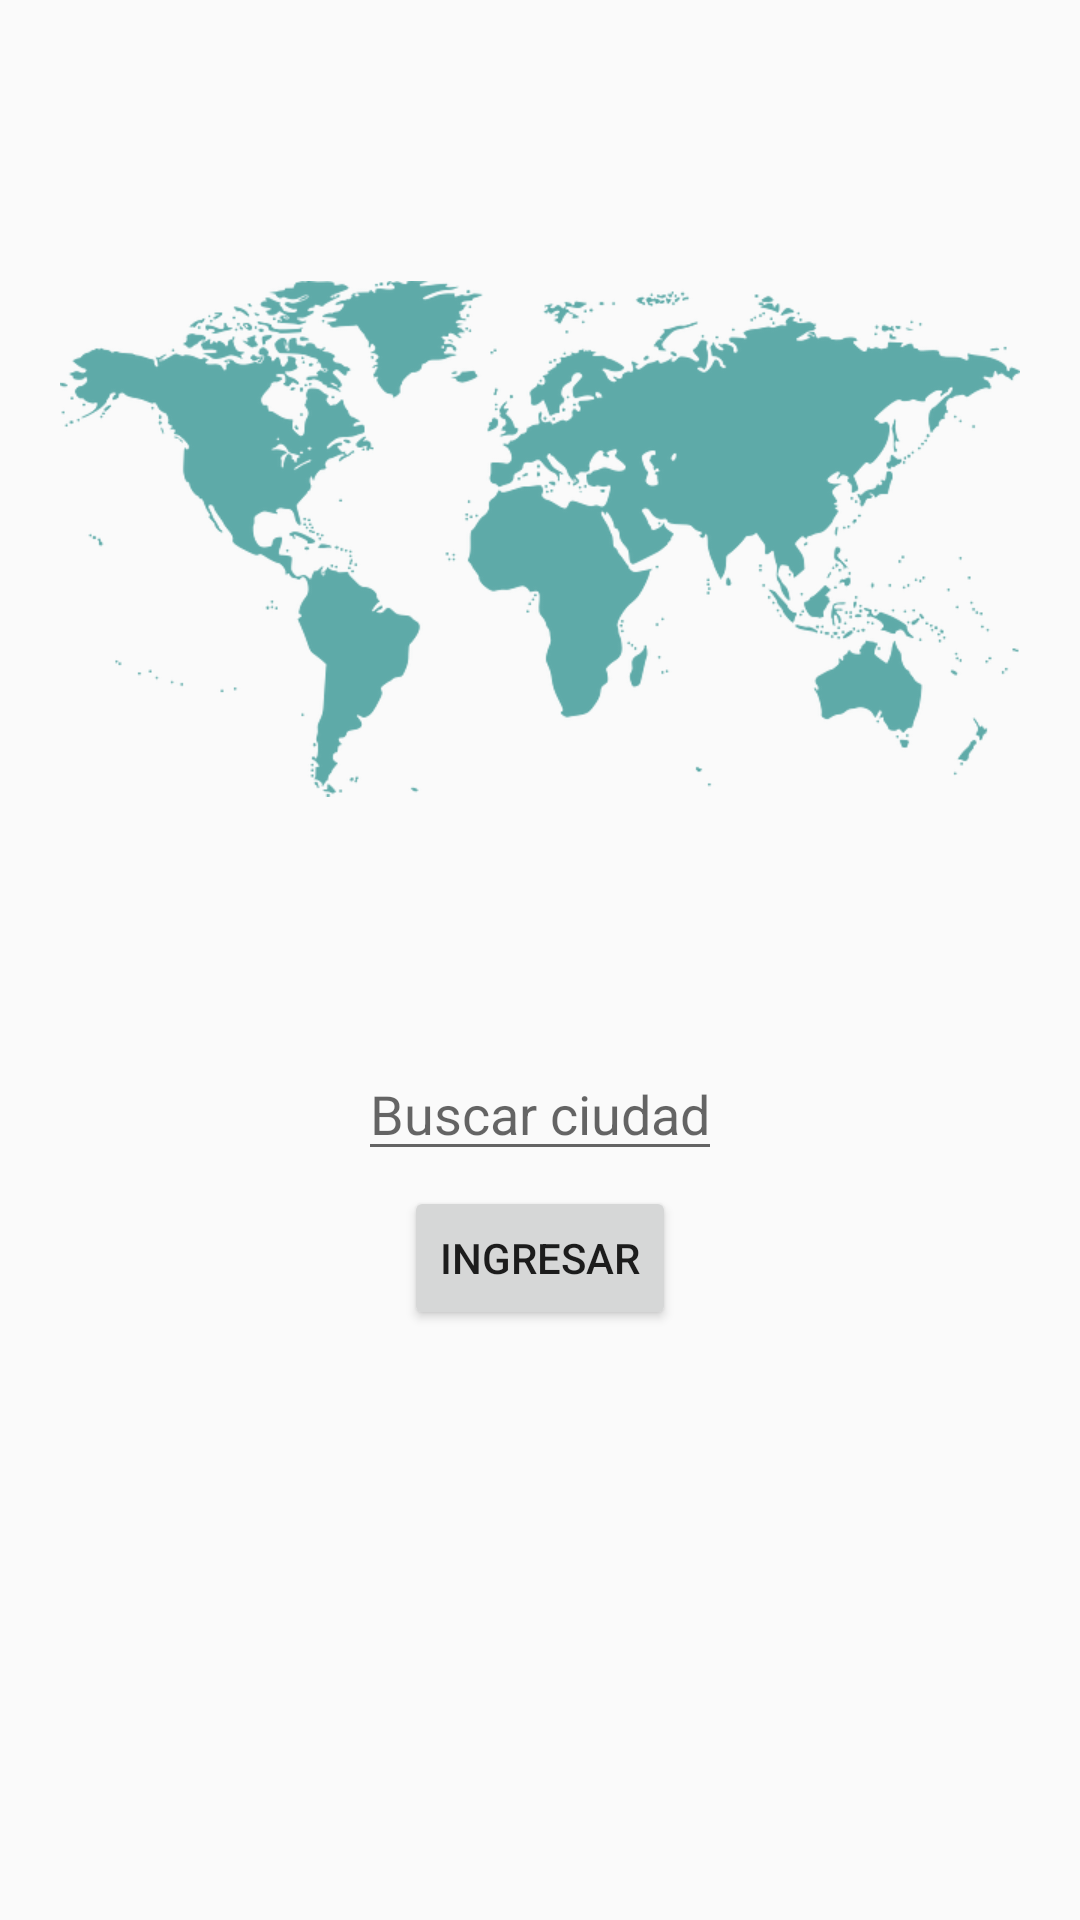

The Android layout XML behind this screen, and the referenced resources:
<!-- AndroidManifest.xml: application theme Theme.Pronostico -->
<!-- res/layout/fragment_ubicacion_entrada.xml -->
<?xml version="1.0" encoding="utf-8"?>
<androidx.constraintlayout.widget.ConstraintLayout xmlns:android="http://schemas.android.com/apk/res/android"
    xmlns:app="http://schemas.android.com/apk/res-auto"
    xmlns:tools="http://schemas.android.com/tools"
    android:layout_width="match_parent"
    android:layout_height="match_parent"
    tools:context=".ubicacion.UbicacionEntradaFragment">

    <Button
        android:id="@+id/enviarButton"
        android:layout_width="wrap_content"
        android:layout_height="wrap_content"
        android:layout_marginTop="5dp"
        android:text="@string/enviarBoton"
        app:layout_constraintEnd_toEndOf="@+id/ciudadEditText"
        app:layout_constraintStart_toStartOf="@+id/ciudadEditText"
        app:layout_constraintTop_toBottomOf="@+id/ciudadEditText" />

    <ImageView
        android:id="@+id/imageView2"
        android:layout_width="wrap_content"
        android:layout_height="wrap_content"
        android:contentDescription="mapa del mundo"
        android:src="@drawable/mundo"
        app:layout_constraintBottom_toBottomOf="parent"
        app:layout_constraintEnd_toEndOf="parent"
        app:layout_constraintStart_toStartOf="parent"
        app:layout_constraintTop_toTopOf="parent"
        app:layout_constraintVertical_bias="0.19999999"
        app:tint="@color/celeste" />

    <EditText
        android:id="@+id/ciudadEditText"
        android:layout_width="wrap_content"
        android:layout_height="wrap_content"
        android:hint="@string/ciudadTextView"
        android:textAppearance="@style/TextAppearance.AppCompat.Medium"
        app:layout_constraintBottom_toBottomOf="parent"
        app:layout_constraintEnd_toEndOf="parent"
        app:layout_constraintStart_toStartOf="parent"
        app:layout_constraintTop_toBottomOf="@+id/imageView2"
        app:layout_constraintVertical_bias="0.25" />

</androidx.constraintlayout.widget.ConstraintLayout>
<!-- resources referenced by this layout -->
<resources>
  <color name="celeste">#5EAAA8</color>
  <!-- drawable mundo: png bitmap (drawable-xhdpi, 74685 bytes) -->
  <string name="ciudadTextView">Buscar ciudad</string>
  <string name="enviarBoton">Ingresar</string>
  <style name="Theme.Pronostico" parent="Theme.AppCompat.Light.NoActionBar">
          
          <item name="colorPrimary">@color/celestePastel</item>
          <item name="colorPrimaryVariant">@color/celeste</item>
          <item name="colorOnPrimary">@color/black</item>
          
          <item name="colorSecondary">@color/celeste</item>
          <item name="colorSecondaryVariant">@color/teal_700</item>
          <item name="colorOnSecondary">@color/black</item>
          
          <item name="android:statusBarColor" tools:targetApi="l">?attr/colorPrimaryVariant</item>
          
      </style>
  <color name="celestePastel">#A3D2CA</color>
  <color name="black">#FF000000</color>
  <color name="teal_700">#FF018786</color>
</resources>
